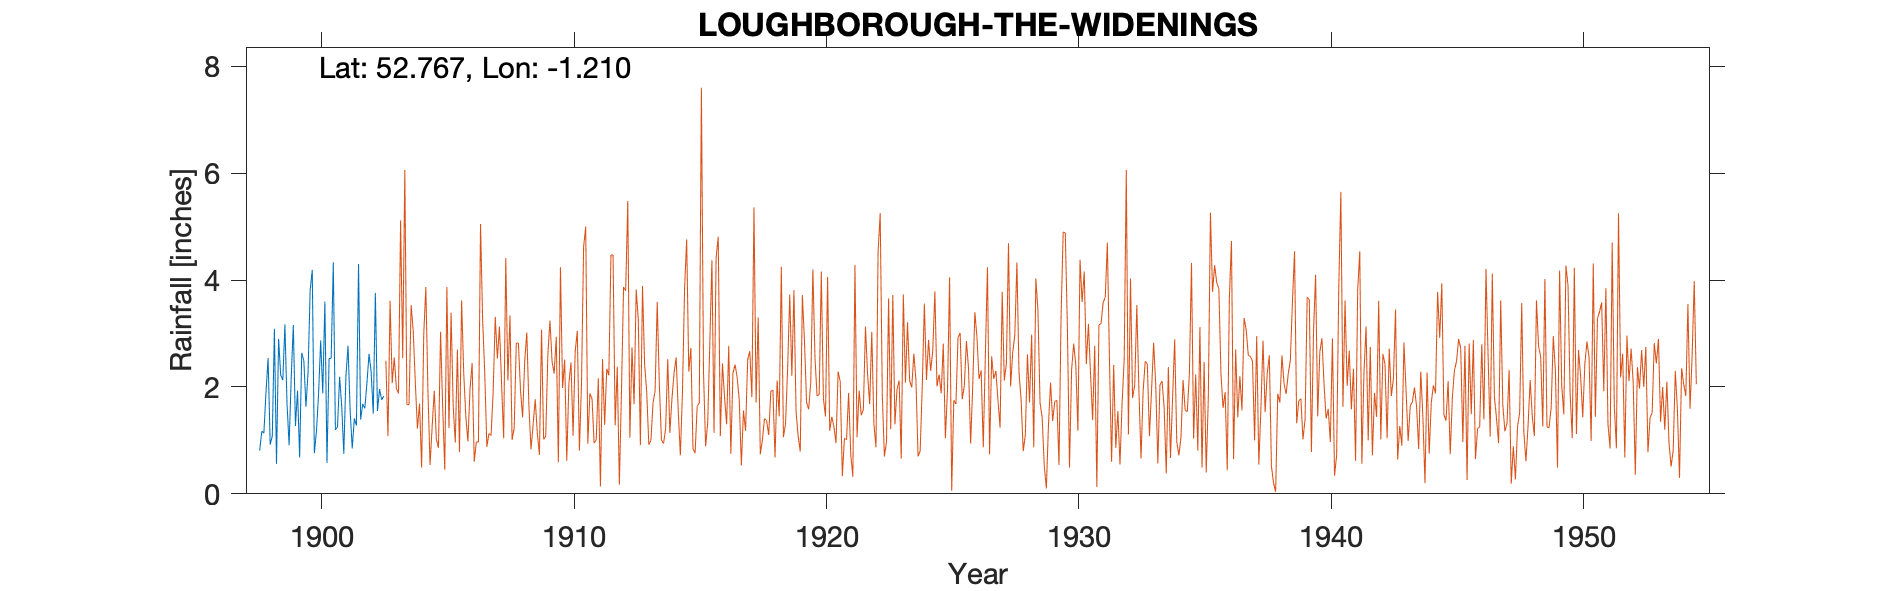

Values plotted in this chart, from the file beside it:
LOUGHBOROUGH-THE-WIDENINGS (Forest Road …, , , , , , , , , , , , , , , , , , , , , , , 
Grid ref, SK534191, Long, -1.21, Lat, 52.77, Elevation, 150, ft, , , , , , , , , , , , , , , 
Station no, 2519, , , , , , , , , , , , , , , , , , , , , , 
, 1890, 1891, 1892, 1893, 1894, 1895, 1896, 1897, 1898, 1899, 1900, 1901, 1902, 1903, 1904, 1905, 1906, 1907, 1908, 1909, , , 
January, , , , , , , , , 0.81, 3.17, 3.81, 1.2, 1.39, , , , , , , , , , 
February, , , , , , , , , 1.17, 1.68, 4.19, 1.25, 1.68, , , , , , , , , , 
March, , , , , , , , , 1.14, 0.91, 0.76, 2.19, 1.6, , , , , , , , , , 
April, , , , , , , , , 1.9, 2.18, 1.17, 1.64, 2.08, , , , , , , , , , 
May, , , , , , , , , 2.54, 3.16, 1.87, 0.75, 2.62, , , , , , , , , , 
June, , , , , , , , , 0.92, 1.27, 2.87, 2.2, 2.28, , , , , , , , , , 
July, , , , , , , , , 1.08, 1.93, 1.88, 2.77, 1.5, , , , , , , , , , 
August, , , , , , , , , 3.09, 0.68, 3.6, 1.57, 3.76, , , , , , , , , , 
September, , , , , , , , , 0.56, 2.64, 0.58, 0.85, 1.55, , , , , , , , , , 
October, , , , , , , , , 2.9, 2.49, 2.53, 1.41, 1.96, , , , , , , , , , 
November, , , , , , , , , 2.22, 1.63, 2.54, 1.28, 1.76, , , , , , , , , , 
December, , , , , , , , , 2.13, 2.27, 4.33, 4.3, 1.83, , , , , , , , , , 
Total, , , , , , , , , 20.46, 24.01, 30.13, 21.41, 24.01, , , , , , , , , , 
Gauge appears to have moved in 1903, I m…, , , , , , , , , , , , , , , , , , , , , , , 
